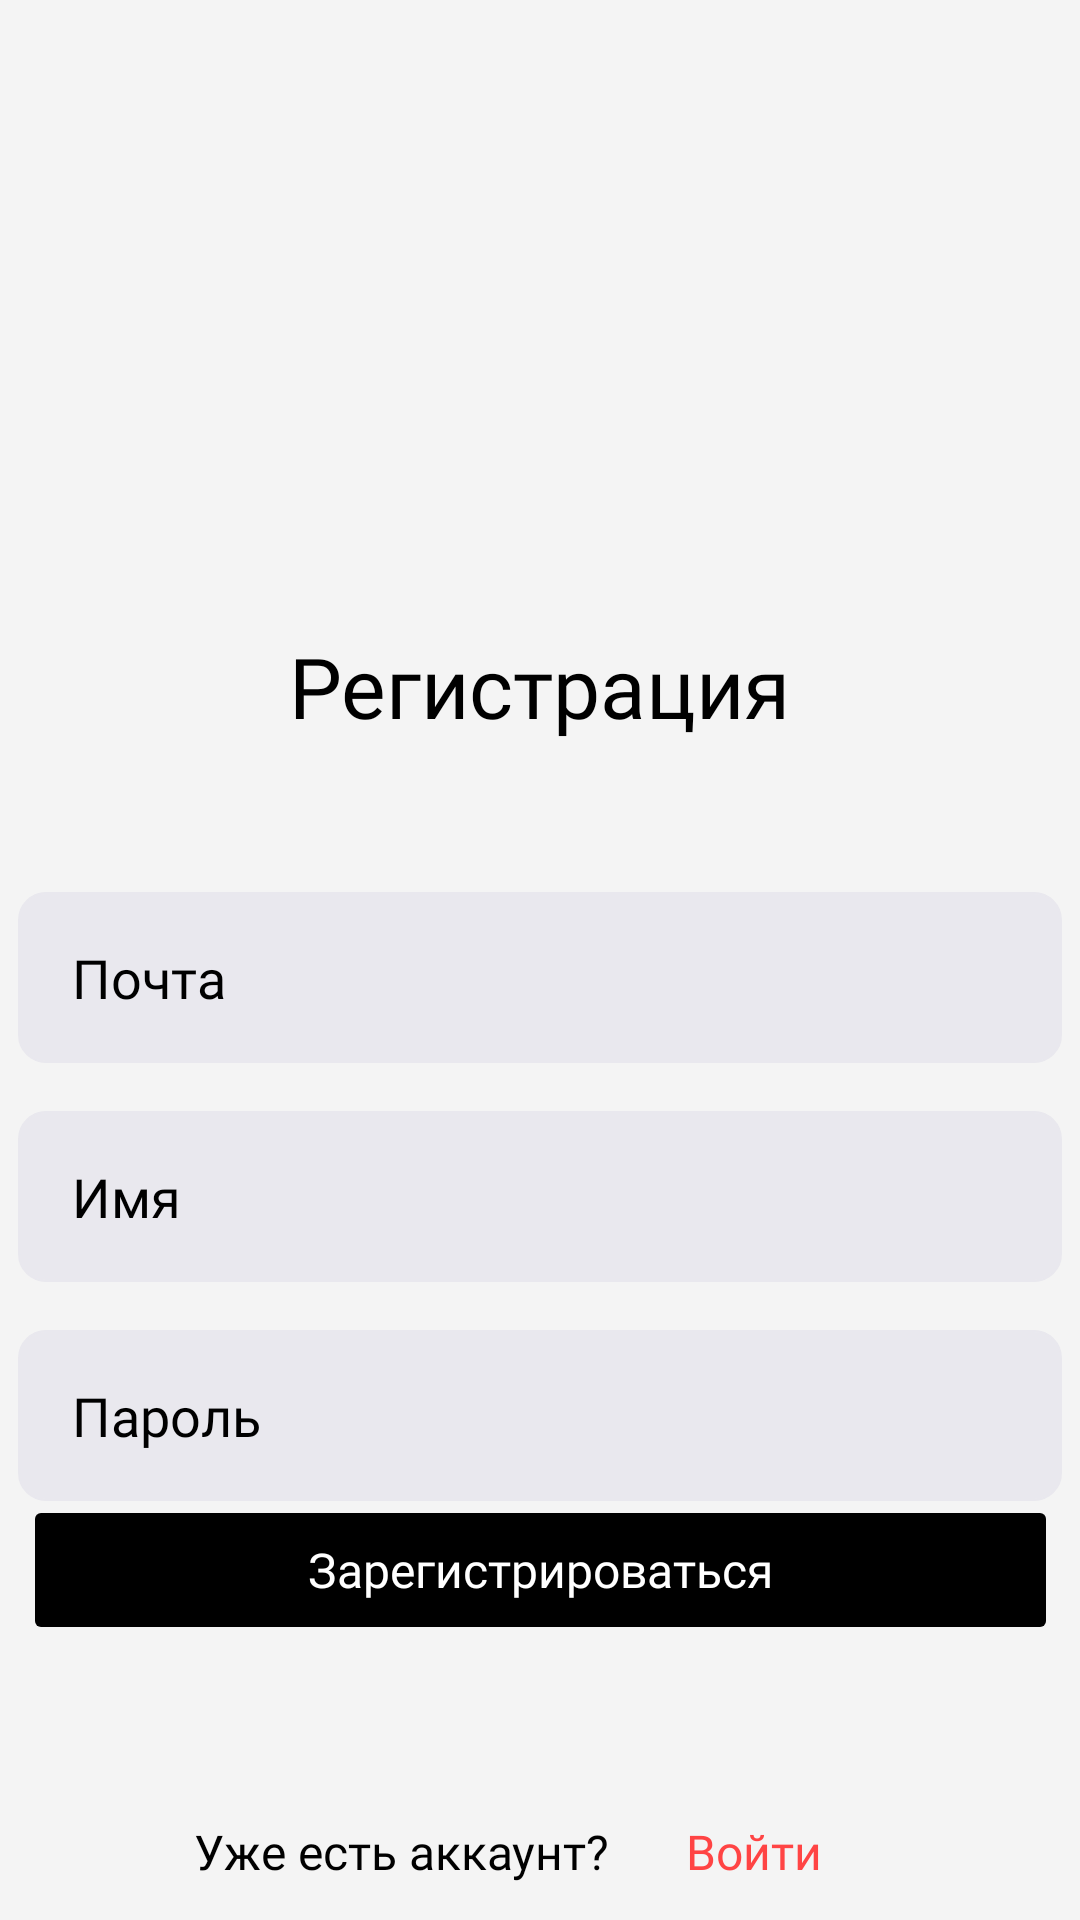

Here is an Android app screen rendered from its layout file. Give the layout XML and the strings, colors and styles it references.
<!-- AndroidManifest.xml: application theme Theme.Main_Screen -->
<!-- res/layout/activity_register.xml -->
<?xml version="1.0" encoding="utf-8"?>
<androidx.constraintlayout.widget.ConstraintLayout xmlns:android="http://schemas.android.com/apk/res/android"
    xmlns:app="http://schemas.android.com/apk/res-auto"
    xmlns:tools="http://schemas.android.com/tools"
    android:layout_width="match_parent"
    android:layout_height="match_parent"
    android:background="@color/fon"
    tools:context=".RegisterActivity">

    <ImageView
        android:id="@+id/imageView14"
        android:layout_width="200dp"
        android:layout_height="160dp"
        android:layout_marginTop="50dp"
        android:scaleType="centerCrop"
        app:layout_constraintEnd_toEndOf="parent"
        app:layout_constraintStart_toStartOf="parent"
        app:layout_constraintTop_toTopOf="parent"
        app:srcCompat="@drawable/logo_login" />

    <TextView
        android:id="@+id/register_title"
        android:layout_width="wrap_content"
        android:layout_height="wrap_content"
        android:fontFamily="@font/sfprodisplay1semibold"
        android:text="Регистрация"
        android:textColor="@color/text_primary"
        android:textSize="28sp"
        app:layout_constraintEnd_toEndOf="parent"
        app:layout_constraintStart_toStartOf="parent"
        app:layout_constraintTop_toBottomOf="@+id/imageView14" />

    <LinearLayout
        android:id="@+id/linearLayout3"
        android:layout_width="wrap_content"
        android:layout_height="wrap_content"
        android:orientation="horizontal"
        app:layout_constraintBottom_toBottomOf="parent"
        app:layout_constraintEnd_toEndOf="parent"
        app:layout_constraintStart_toStartOf="parent" />

    <EditText
        android:id="@+id/email_Et"
        android:layout_width="348dp"
        android:layout_height="57dp"
        android:layout_marginTop="50dp"
        android:background="@drawable/edittext_rounded_corners"
        android:ems="10"
        android:fontFamily="@font/rostelecombasis_medium"
        android:hint="Почта"
        android:textColor="@color/text_primary"
        android:textColorHint="@color/text_secondary"
        android:inputType="textEmailAddress"
        android:paddingStart="18dp"
        app:layout_constraintEnd_toEndOf="parent"
        app:layout_constraintHorizontal_bias="0.507"
        app:layout_constraintStart_toStartOf="parent"
        app:layout_constraintTop_toBottomOf="@+id/register_title" />

    <EditText
        android:id="@+id/loginEt"
        android:layout_width="348dp"
        android:layout_height="57dp"
        android:layout_marginTop="16dp"
        android:background="@drawable/edittext_rounded_corners"
        android:ems="10"
        android:fontFamily="@font/rostelecombasis_medium"
        android:hint="Имя"
        android:textColor="@color/text_primary"
        android:textColorHint="@color/text_secondary"
        android:inputType="textPersonName"
        android:paddingStart="18dp"
        app:layout_constraintEnd_toEndOf="parent"
        app:layout_constraintHorizontal_bias="0.507"
        app:layout_constraintStart_toStartOf="parent"
        app:layout_constraintTop_toBottomOf="@+id/email_Et" />

    <EditText
        android:id="@+id/password_Et"
        android:layout_width="348dp"
        android:layout_height="57dp"
        android:layout_marginTop="16dp"
        android:background="@drawable/edittext_rounded_corners"
        android:ems="10"
        android:fontFamily="@font/rostelecombasis_medium"
        android:hint="Пароль"
        android:textColor="@color/text_primary"
        android:textColorHint="@color/text_secondary"
        android:inputType="textPassword"
        android:paddingStart="18dp"
        app:layout_constraintEnd_toEndOf="parent"
        app:layout_constraintHorizontal_bias="0.507"
        app:layout_constraintStart_toStartOf="parent"
        app:layout_constraintTop_toBottomOf="@+id/loginEt" />

    <Button
        android:id="@+id/btn_sign"
        android:layout_width="345dp"
        android:layout_height="50dp"
        android:layout_marginTop="40dp"
        android:layout_marginBottom="24dp"
        android:backgroundTint="@color/login_button_bg"
        android:elevation="0dp"
        android:fontFamily="@font/sfprodisplay1medium"
        android:stateListAnimator="@null"
        android:text="Зарегистрироваться"
        android:textAllCaps="false"
        android:textColor="@color/white"
        android:textSize="16sp"
        app:cornerRadius="12dp"
        app:layout_constraintBottom_toTopOf="@+id/register_bottom_row"
        app:layout_constraintEnd_toEndOf="parent"
        app:layout_constraintHorizontal_bias="0.5"
        app:layout_constraintStart_toStartOf="parent"
        app:layout_constraintTop_toBottomOf="@+id/password_Et" />

    <LinearLayout
        android:id="@+id/register_bottom_row"
        android:layout_width="wrap_content"
        android:layout_height="wrap_content"
        android:layout_marginTop="20dp"
        android:layout_marginBottom="40dp"
        android:orientation="horizontal"
        app:layout_constraintBottom_toBottomOf="parent"
        app:layout_constraintEnd_toEndOf="parent"
        app:layout_constraintStart_toStartOf="parent"
        app:layout_constraintTop_toBottomOf="@+id/btn_sign">

        <TextView
            android:layout_width="wrap_content"
            android:layout_height="wrap_content"
            android:fontFamily="@font/sfprodisplay1medium"
            android:text="Уже есть аккаунт? "
            android:textColor="@color/text_primary"
            android:textSize="16sp" />

        <Button
            android:id="@+id/minibackBtn"
            android:layout_width="wrap_content"
            android:layout_height="50dp"
            android:backgroundTint="@android:color/transparent"
            android:fontFamily="@font/sfprodisplay1medium"
            android:stateListAnimator="@null"
            android:text="Войти"
            android:textAllCaps="false"
            android:textColor="@android:color/holo_red_light"
            android:textSize="16sp" />
    </LinearLayout>

</androidx.constraintlayout.widget.ConstraintLayout>
<!-- resources referenced by this layout -->
<resources>
  <color name="fon">#F4F4F4</color>
  <color name="login_button_bg">#FF000000</color>
  <color name="text_primary">#FF000000</color>
  <color name="text_secondary">#FF000000</color>
  <color name="white">#FFFFFFFF</color>
  <!-- drawable edittext_rounded_corners (drawable) -->
  <?xml version="1.0" encoding="utf-8"?>
  <selector xmlns:android="http://schemas.android.com/apk/res/android">
  
      <item android:state_pressed="true" android:state_focused="true">
          <shape>
              <solid android:color="#FF0033"/>
              <stroke
                  android:width="2.3dp"
                  android:color="#FF0033" />
              <corners
                  android:radius="9dp" />
          </shape>
      </item>
  
      <item android:state_pressed="true" android:state_focused="false">
          <shape>
              <solid android:color="#FF0033"/>
              <stroke
                  android:width="2.3dp"
                  android:color="#FF0033" />
              <corners
                  android:radius="9dp" />
          </shape>
      </item>
  
      <item android:state_pressed="false" android:state_focused="true">
          <shape>
              <solid android:color="#E9E8EE"/>
              <stroke
                  android:width="2.3dp"
                  android:color="#FF0033" />
              <corners
                  android:radius="9dp" />
          </shape>
      </item>
  
      <item android:state_pressed="false" android:state_focused="false">
          <shape>
              <gradient
                  android:startColor="#E9E8EE"
                  android:centerColor="#E9E8EE"
                  android:endColor="#E9E8EE"
                  android:angle="270"
                  />
              <stroke
                  android:width="0.7dp"
                  android:color="#E9E8EE" />
              <corners
                  android:radius="9dp" />
          </shape>
      </item>
  
      <item android:state_enabled="true">
          <shape>
              <padding
                  android:left="4dp"
                  android:top="4dp"
                  android:right="4dp"
                  android:bottom="4dp"
                  />
          </shape>
      </item>
  
  </selector>
  <style name="Theme.Main_Screen" parent="Base.Theme.Main_Screen" />
  <style name="Base.Theme.Main_Screen" parent="Theme.Material3.DayNight.NoActionBar">
          <item name="colorPrimary">@color/md_primary</item>
          <item name="colorOnPrimary">@android:color/white</item>
          <item name="colorSecondary">@color/red_pink</item>
          <item name="android:colorBackground">@color/fon</item>
          <item name="colorSurface">@color/surface_card</item>
          <item name="colorOnSurface">@color/text_primary</item>
          <item name="android:statusBarColor">@color/grey</item>
          <item name="android:navigationBarColor">@color/grey</item>
          <item name="android:windowLightStatusBar">true</item>
          <item name="android:windowLightNavigationBar" tools:targetApi="27">true</item>
      </style>
  <color name="md_primary">#FF0033</color>
  <color name="red_pink">#D33853</color>
  <color name="surface_card">#FFFFFFFF</color>
  <color name="grey">#F8F7F9</color>
</resources>
